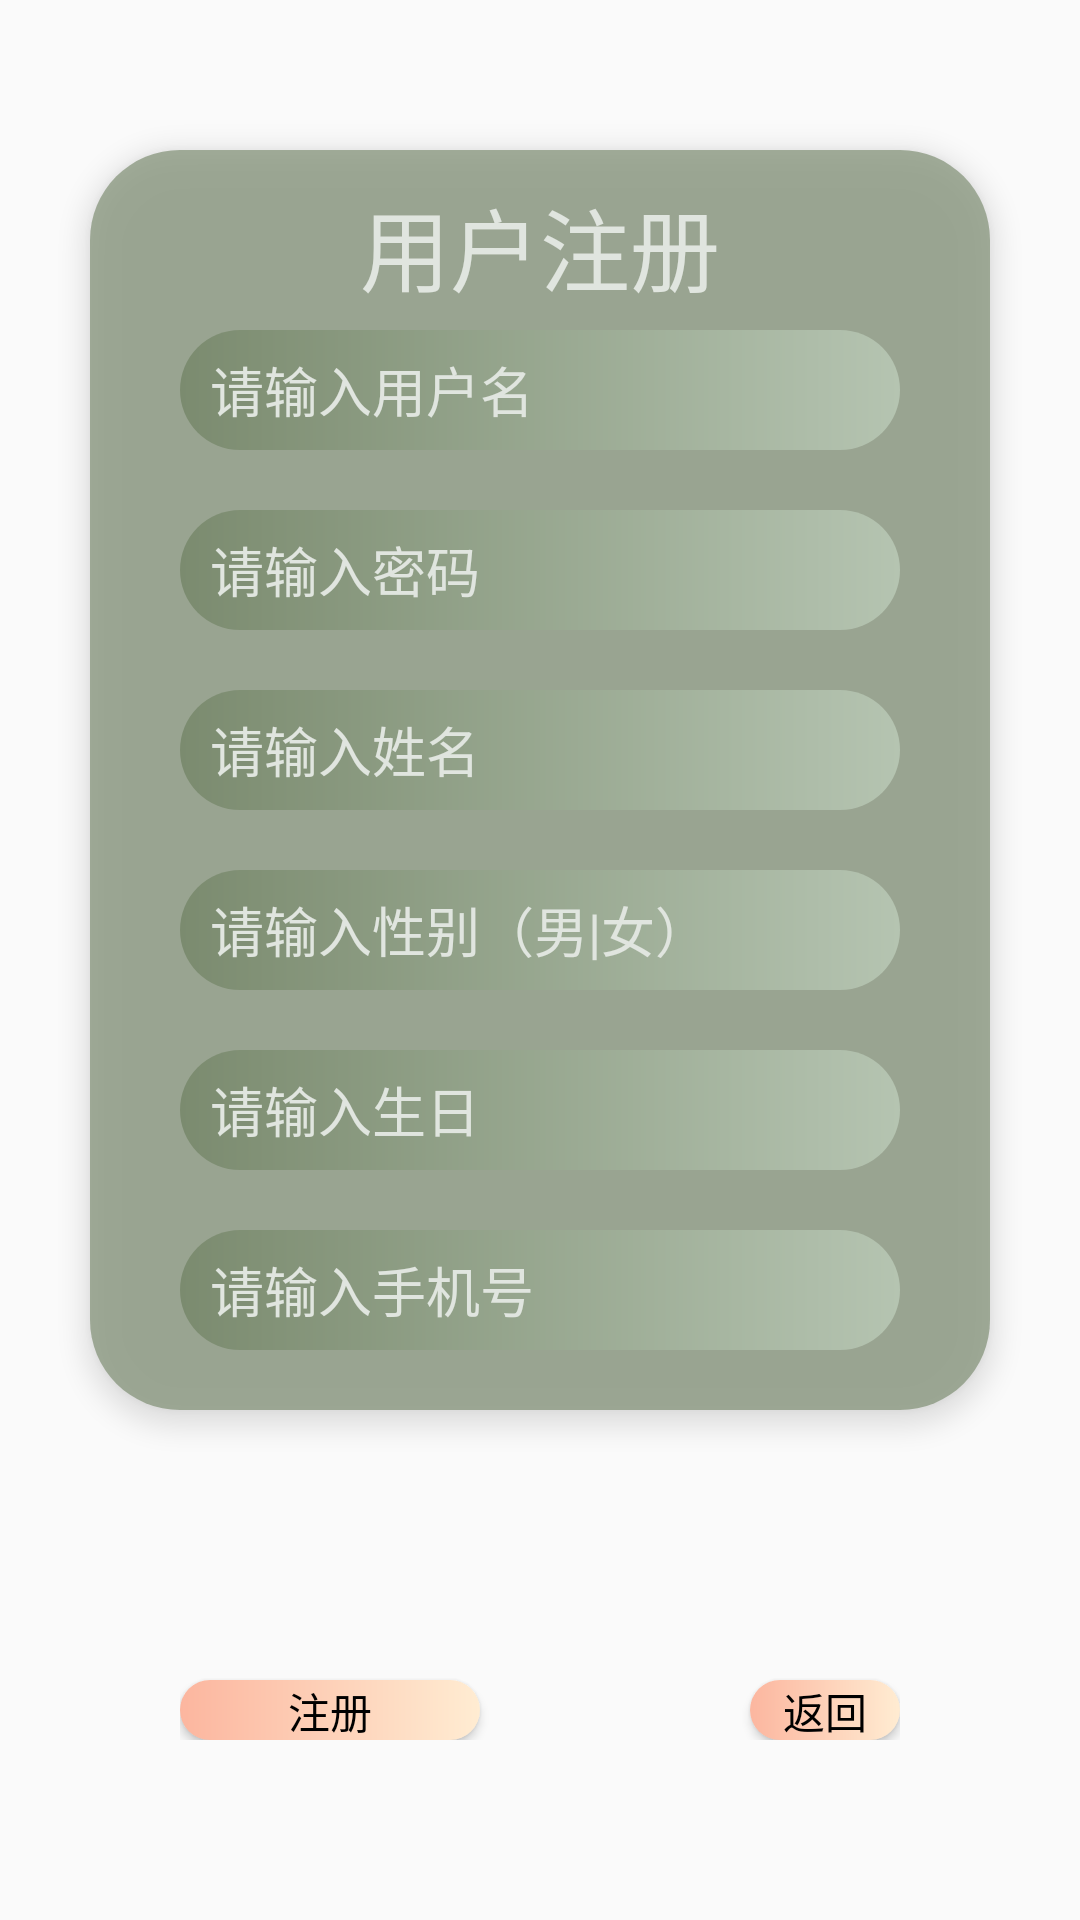

Here is an Android app screen rendered from its layout file. Give the layout XML and the strings, colors and styles it references.
<!-- AndroidManifest.xml: application theme AppTheme -->
<!-- res/layout/activity_register.xml -->
<?xml version="1.0" encoding="utf-8"?>
<RelativeLayout xmlns:android="http://schemas.android.com/apk/res/android"
    android:layout_width="match_parent"
    android:layout_height="match_parent"
    android:orientation="horizontal"
    android:background="@drawable/bg"
    >
    

    <ImageView
        android:layout_width="match_parent"
        android:layout_height="match_parent"
        android:background="@drawable/ng1">
    </ImageView>

    <View
        android:layout_width="wrap_content"
        android:layout_height="420dp"
        android:layout_marginLeft="30dp"
        android:layout_marginRight="30dp"
        android:layout_marginTop="50dp"
        android:background="@drawable/roundbutton2"
        android:elevation="5dp"
        >
    </View>

    <RelativeLayout
        android:layout_width="match_parent"
        android:layout_height="match_parent"
        android:orientation="horizontal"
        android:padding="60dp"
        android:elevation="7dp">

        <TextView
            android:layout_marginTop="0dp"
            android:id="@+id/textView"
            android:layout_width="match_parent"
            android:layout_height="wrap_content"
            android:text="用户注册"
            android:textColor="#e0e5df"
            android:textSize="30sp"
            android:layout_marginBottom="100dp"
            android:gravity="center"/>


        <EditText
            android:id="@+id/r_name"
            android:layout_width="match_parent"
            android:layout_height="40dp"
            android:layout_alignParentTop="true"
            android:layout_marginTop="50dp"
            android:background="@drawable/roundbutton3"
            android:hint="请输入用户名"
            android:maxLength="12"
            android:paddingLeft="10dp"
            android:inputType="textPersonName"
            android:digits="0123456789abcdefghijklmnopqrstuvwxyzABCDEFGHIJKLMNOPQRSTUVWXYZ"
            android:paddingRight="10dp"
            android:textColorHint="#e0e5df"
            />

        <EditText
            android:id="@+id/r_password"
            android:layout_width="match_parent"
            android:layout_height="40dp"
            android:layout_below="@+id/r_name"
            android:layout_marginTop="20dp"
            android:background="@drawable/roundbutton3"
            android:hint="请输入密码"
            android:maxLength="12"
            android:digits="0123456789abcdefghijklmnopqrstuvwxyzABCDEFGHIJKLMNOPQRSTUVWXYZ"
            android:inputType="textPassword"
            android:paddingLeft="10dp"
            android:textColorHint="#e0e5df" />
        <EditText
            android:id="@+id/user_name"
            android:layout_width="match_parent"
            android:layout_height="40dp"
            android:layout_below="@+id/r_password"
            android:layout_marginTop="20dp"
            android:background="@drawable/roundbutton3"
            android:hint="请输入姓名"
            android:maxLength="4"
            android:inputType="textPersonName"
            android:paddingLeft="10dp"
            android:textColorHint="#e0e5df" />
        <EditText
            android:id="@+id/r_sex"
            android:layout_width="match_parent"
            android:layout_height="40dp"
            android:layout_below="@+id/user_name"
            android:layout_marginTop="20dp"
            android:background="@drawable/roundbutton3"
            android:hint="请输入性别（男|女）"
            android:inputType="text"
            android:maxLength="1"
            android:digits="男女"
            android:paddingLeft="10dp"
            android:textColorHint="#e0e5df" />
        <EditText
            android:id="@+id/r_birthday"
            android:layout_width="match_parent"
            android:layout_height="40dp"
            android:layout_below="@+id/r_sex"
            android:layout_marginTop="20dp"
            android:background="@drawable/roundbutton3"
            android:hint="请输入生日"
            android:inputType="date"
            android:paddingLeft="10dp"
            android:textColorHint="#e0e5df" />
        <EditText
            android:id="@+id/r_phone"
            android:layout_width="match_parent"
            android:layout_height="40dp"
            android:layout_below="@+id/r_birthday"
            android:layout_marginTop="20dp"
            android:background="@drawable/roundbutton3"
            android:hint="请输入手机号"
            android:digits="1234567890"
            android:inputType="phone"
            android:paddingLeft="10dp"
            android:textColorHint="#e0e5df" />

        <Button
            android:id="@+id/r_back"
            android:layout_width="100dp"
            android:layout_height="wrap_content"
            android:layout_marginTop="500dp"
            android:layout_marginLeft="190dp"
            android:background="@drawable/bg_button_blue_gradient"
            android:onClick="Check"
            android:text="返回"
            android:textColor="@color/black"
            />

        <Button
            android:id="@+id/r_register"
            android:layout_width="100dp"
            android:layout_height="wrap_content"
            android:layout_marginTop="500dp"
            android:background="@drawable/bg_button_blue_gradient"
            android:onClick="Check"
            android:text="注册"
            android:textColor="@color/black" />


    </RelativeLayout>

</RelativeLayout>
<!-- resources referenced by this layout -->
<resources>
  <color name="black">#FF000000</color>
  <!-- drawable bg_button_blue_gradient (drawable) -->
  <?xml version="1.0" encoding="utf-8"?>
  <shape xmlns:android="http://schemas.android.com/apk/res/android"
  android:shape="rectangle">
  
      <gradient android:type="linear" android:useLevel="true" android:startColor="#ffecd2" android:endColor="#fcb69f" android:angle="180" />
  
      />
  <padding
      android:left="10dp"
      android:right="10dp"/>
  <corners
      android:radius="40dp"/>
  
  </shape>
  <!-- drawable roundbutton2 (drawable) -->
  <?xml version="1.0" encoding="utf-8"?>
  <shape xmlns:android="http://schemas.android.com/apk/res/android"
      android:shape="rectangle">
      <solid
  
          android:color="#A97B8B6F"/>
      <padding
          android:left="10dp"
          android:right="10dp"/>
      <corners
          android:radius="30dp"/>
  </shape>
  <!-- drawable roundbutton3 (drawable) -->
  <?xml version="1.0" encoding="utf-8"?>
  <shape xmlns:android="http://schemas.android.com/apk/res/android"
      android:shape="rectangle">
  
      <gradient android:type="linear" android:useLevel="true" android:startColor="#b5c4b1" android:endColor="#7B8B6F" android:angle="180" />
  
      />
      <padding
          android:left="10dp"
          android:right="10dp"/>
      <corners
          android:radius="40dp"/>
  
  </shape>
  <style name="AppTheme" parent="Theme.AppCompat.Light.NoActionBar">
          
          <item name="colorPrimary">#FF7B8B6F</item>
          <item name="colorPrimaryDark">@color/black</item>
          <item name="colorAccent">@color/black</item>
      </style>
</resources>
